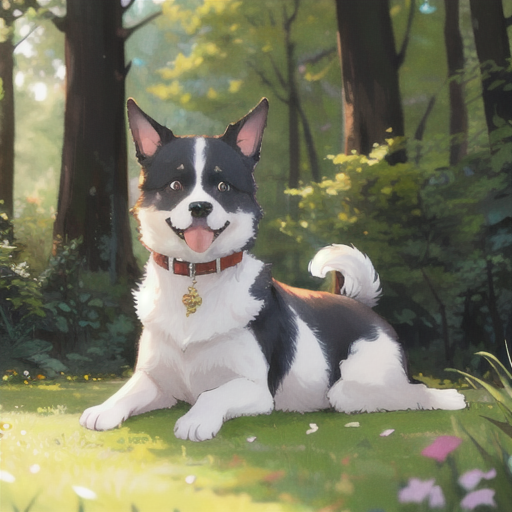
Generation parameters embedded in this image by AUTOMATIC1111 Stable Diffusion web UI or a fork of it (Forge, ...) (PNG 'parameters' text chunk):
a dog laying looking at the camera with a blurry background of trees in the background, animal photography, looking at viewer, absurdres, high res, ultrasharp, 8k, masterpiece
Negative prompt: easynegative, extra fingers, fewer fingers, (low quality, worst quality:1.4), (bad anatomy), (inaccurate limb:1.2), bad composition, inaccurate eyes, extra digit, fewer digits, (extra arms:1.2), watermark, copyright, signature, logo, chromic aberration
Steps: 20, Sampler: DPM++ 2M Karras, CFG scale: 7, Seed: 253385952, Size: 512x512, Model hash: 876b4c7ba5, Model: cetusMix_Whalefall2, Version: v1.6.0